Run: headless pygame with SDL's dummy video driver; simulated clock (each Clock.tick advances the game by its frame time, no real sleeping); random seed 0; keys injected as events and as key.get_pressed() state; mouse plan: one left click at the window centre at the start of phase 2, then a move to the lower-right quarter at the start of phase 3.
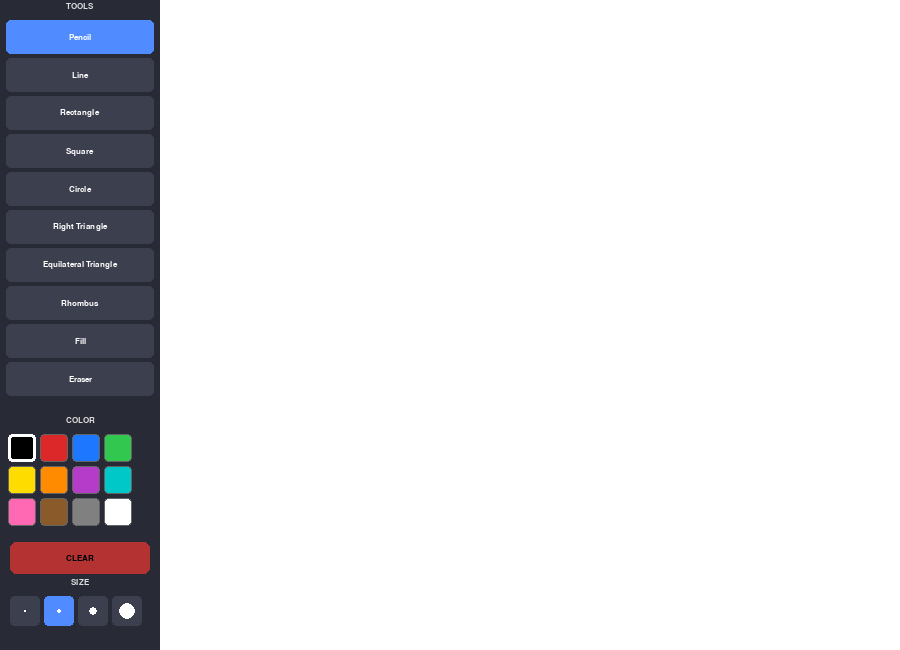
Frame 1 of 4 · flips 1–60 · no input
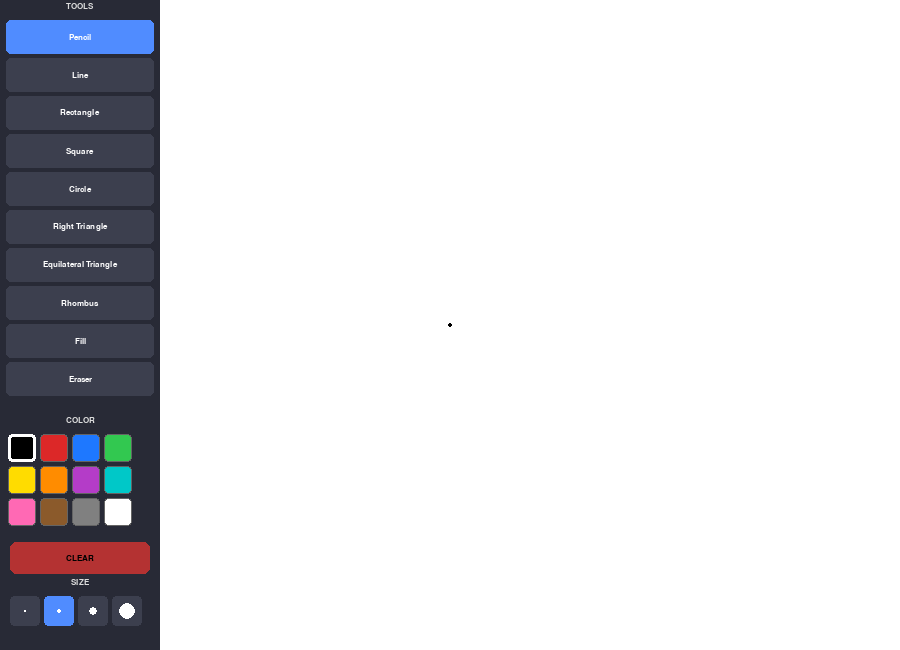
Frame 2 of 4 · flips 61–180 · clicked the window centre · tapped SPACE, RETURN · held RIGHT (→), D
Frame 3 of 4 · flips 181–300 · moved the mouse to the lower-right quarter · held DOWN (↓), S · screen unchanged from frame 2, image omitted
Frame 4 of 4 · flips 301–420 · held LEFT (←), A, UP (↑), W · screen unchanged from frame 3, image omitted

The pygame program that drew these frames:

import pygame
import sys
import math


# КОНСТАНТЫ
SCREEN_W  = 900
SCREEN_H  = 650
TOOLBAR_W = 160   # ширина левой панели инструментов
CANVAS_X  = TOOLBAR_W
CANVAS_W  = SCREEN_W - TOOLBAR_W
CANVAS_H  = SCREEN_H

# Цвета (R, G, B)
WHITE       = (255, 255, 255)
BLACK       = (0,   0,   0)
BG_TOOLBAR  = (40,  42,  54)   # темный фон панели инструментов
BG_CANVAS   = (255, 255, 255)  # белый холст
HIGHLIGHT   = (80, 140, 255)   # цвет выделения активного инструмента
TEXT_COLOUR = (220, 220, 220)
GRID_COLOUR = (230, 230, 230)

# Палитра доступных цветов для рисования
PALETTE = [
    (0,   0,   0),       # Черный
    (220, 40,  40),      # Красный
    (30,  120, 255),     # Синий
    (50,  200, 80),      # Зеленый
    (255, 220, 0),       # Желтый
    (255, 140, 0),       # Оранжевый
    (180, 60,  200),     # Фиолетовый
    (0,   200, 200),     # Циан
    (255, 105, 180),     # Розовый
    (139, 90,  43),      # Коричневый
    (128, 128, 128),     # Серый
    (255, 255, 255),     # Белый (ластик)
]

# Варианты размеров кисти (в пикселях)
BRUSH_SIZES = [2, 4, 8, 16]

# ID инструментов
TOOL_PENCIL      = "pencil"
TOOL_LINE        = "line"
TOOL_RECT        = "rect"
TOOL_SQUARE      = "square"
TOOL_CIRCLE      = "circle"
TOOL_RTRIANGLE   = "right_tri"
TOOL_EQTRIANGLE  = "eq_tri"
TOOL_RHOMBUS     = "rhombus"
TOOL_FILL        = "fill"
TOOL_ERASER      = "eraser"

# Отображаемые названия инструментов на кнопках
TOOL_LABELS = {
    TOOL_PENCIL:    "Pencil",
    TOOL_LINE:      "Line",
    TOOL_RECT:      "Rectangle",
    TOOL_SQUARE:    "Square",
    TOOL_CIRCLE:    "Circle",
    TOOL_RTRIANGLE: "Right Triangle",
    TOOL_EQTRIANGLE:"Equilateral Triangle",
    TOOL_RHOMBUS:   "Rhombus",
    TOOL_FILL:      "Fill",
    TOOL_ERASER:    "Eraser",
}

# Порядок отображения инструментов в панели
TOOL_ORDER = [
    TOOL_PENCIL, TOOL_LINE,
    TOOL_RECT, TOOL_SQUARE,
    TOOL_CIRCLE,
    TOOL_RTRIANGLE, TOOL_EQTRIANGLE,
    TOOL_RHOMBUS,
    TOOL_FILL, TOOL_ERASER,
]




# ВСПОМОГАТЕЛЬНАЯ ГЕОМЕТРИЯ

def points_for_right_triangle(x1, y1, x2, y2):
    # Строит прямоугольный треугольник.
    return [(x1, y1), (x1, y2), (x2, y2)]


def points_for_equilateral_triangle(x1, y1, x2, y2):
    # Строит равносторонний треугольник
    bx1 = min(x1, x2)
    bx2 = max(x1, x2)
    by  = max(y1, y2)
    cx  = (bx1 + bx2) / 2
    side = bx2 - bx1
    height = side * math.sqrt(3) / 2
    ay  = by - height
    return [(cx, ay), (bx1, by), (bx2, by)]


def points_for_rhombus(x1, y1, x2, y2):
    # Строит ромб по границам области
    lx = min(x1, x2); rx = max(x1, x2)
    ty = min(y1, y2); by = max(y1, y2)
    cx = (lx + rx) / 2
    cy = (ty + by) / 2
    return [(cx, ty), (rx, cy), (cx, by), (lx, cy)]


def flood_fill(surface, pos, fill_colour):
    # Заливка области
    target_colour = surface.get_at(pos)[:3]
    if target_colour == fill_colour:
        return

    width, height = surface.get_size()
    stack = [pos]
    visited = set()

    while stack:
        x, y = stack.pop()
        if (x, y) in visited:
            continue
        if x < 0 or x >= width or y < 0 or y >= height:
            continue
        if surface.get_at((x, y))[:3] != target_colour:
            continue

        surface.set_at((x, y), fill_colour)
        visited.add((x, y))
        stack += [(x+1, y), (x-1, y), (x, y+1), (x, y-1)]




# Интерфейс (панель)

class Toolbar:
    # Отрисовка панели инструментов, палитры и размеров

    BTN_H    = 34
    BTN_PAD  = 4
    SEC_GAP  = 10

    def __init__(self, font, small_font):
        self.font       = font
        self.small_font = small_font

        self.tool_rects = {}
        y = 20
        for tool in TOOL_ORDER:
            r = pygame.Rect(6, y, TOOLBAR_W - 12, self.BTN_H)
            self.tool_rects[tool] = r
            y += self.BTN_H + self.BTN_PAD

        self.tool_section_bottom = y + self.SEC_GAP

        self.palette_rects = []
        px, py = 8, self.tool_section_bottom + 24
        SWATCH = 28
        for i, col in enumerate(PALETTE):
            col_idx = i % 4
            row_idx = i // 4
            r = pygame.Rect(px + col_idx * (SWATCH + 4), py + row_idx * (SWATCH + 4), SWATCH, SWATCH)
            self.palette_rects.append((r, col))

        self.palette_bottom = py + (len(PALETTE) // 4 + 1) * (SWATCH + 4) + self.SEC_GAP

        self.clear_rect = pygame.Rect(10, self.palette_bottom - self.SEC_GAP - 20 , TOOLBAR_W - 20, 32)
        
        self.size_rects = []
        sx, sy = 10, self.palette_bottom + 24
        for i, sz in enumerate(BRUSH_SIZES):
            r = pygame.Rect(sx + i * 34, sy, 30, 30)
            self.size_rects.append((r, sz))


    def draw(self, surface, active_tool, active_colour, active_size):
        pygame.draw.rect(surface, BG_TOOLBAR, (0, 0, TOOLBAR_W, SCREEN_H))

        # Заголовок 
        title = self.small_font.render("TOOLS", True, TEXT_COLOUR)
        surface.blit(title, (TOOLBAR_W // 2 - title.get_width() // 2, 2))

        # Кнопки инструментов 
        for tool, rect in self.tool_rects.items():
            colour = HIGHLIGHT if tool == active_tool else (60, 63, 78)
            pygame.draw.rect(surface, colour, rect, border_radius=5)
            txt = self.small_font.render(TOOL_LABELS[tool], True, WHITE)
            surface.blit(txt, txt.get_rect(center=rect.center))

        # Заголовок палитры
        ph = self.small_font.render("COLOR", True, TEXT_COLOUR)
        surface.blit(ph, (TOOLBAR_W // 2 - ph.get_width() // 2, self.tool_section_bottom + 6))

        # Ячейки палитры 
        for rect, col in self.palette_rects:
            pygame.draw.rect(surface, col, rect, border_radius=4)
            if col == active_colour:
                pygame.draw.rect(surface, WHITE, rect, 3, border_radius=4)
            else:
                pygame.draw.rect(surface, (100, 100, 100), rect, 1, border_radius=4)

        # Заголовок размера 
        sh = self.small_font.render("SIZE", True, TEXT_COLOUR)
        surface.blit(sh, (TOOLBAR_W // 2 - sh.get_width() // 2, self.palette_bottom + 6))

        # Кнопки выбора размера
        for rect, sz in self.size_rects:
            col = HIGHLIGHT if sz == active_size else (60, 63, 78)
            pygame.draw.rect(surface, col, rect, border_radius=4)
            pygame.draw.circle(surface, WHITE, rect.center, min(sz // 2, 10))

        # Кнопка очистки 
        pygame.draw.rect(surface, (180, 50, 50), self.clear_rect, border_radius=6)
        ct = self.small_font.render("CLEAR", True, BLACK)
        surface.blit(ct, ct.get_rect(center=self.clear_rect.center))

    def handle_click(self, pos, active_tool, active_colour, active_size):
        new_tool   = active_tool
        new_colour = active_colour
        new_size   = active_size
        clear      = False

        for tool, rect in self.tool_rects.items():
            if rect.collidepoint(pos):
                new_tool = tool

        for rect, col in self.palette_rects:
            if rect.collidepoint(pos):
                new_colour = col

        for rect, sz in self.size_rects:
            if rect.collidepoint(pos):
                new_size = sz

        if self.clear_rect.collidepoint(pos):
            clear = True

        return new_tool, new_colour, new_size, clear




# ОСНОВНОЕ ПРИЛОЖЕНИЕ

class PaintApp:
    def __init__(self):
        pygame.init()
        self.screen     = pygame.display.set_mode((SCREEN_W, SCREEN_H))
        pygame.display.set_caption("Paint - practice 11")
        self.clock      = pygame.time.Clock()
        self.font       = pygame.font.SysFont("arial", 18, bold=True)
        self.small_font = pygame.font.SysFont("arial", 13)

        self.canvas     = pygame.Surface((CANVAS_W, CANVAS_H))
        self.canvas.fill(BG_CANVAS)

        self.toolbar    = Toolbar(self.font, self.small_font)

        self.active_tool   = TOOL_PENCIL
        self.active_colour = BLACK
        self.active_size   = 4

        self.drawing       = False
        self.start_pos     = None
        self.last_pos      = None
        self.running       = True

    def to_canvas(self, pos):
        return (pos[0] - CANVAS_X, pos[1])

    def on_canvas(self, pos):
        return pos[0] >= CANVAS_X

    def run(self):
        while self.running:
            self.clock.tick(60)
            self._handle_events()
            self._draw()
        pygame.quit()
        sys.exit()

    def _handle_events(self):
        for event in pygame.event.get():
            if event.type == pygame.QUIT:
                self.running = False

            elif event.type == pygame.KEYDOWN:
                if event.key == pygame.K_ESCAPE:
                    self.running = False
                if event.key == pygame.K_DELETE:
                    self.canvas.fill(BG_CANVAS)

            elif event.type == pygame.MOUSEBUTTONDOWN and event.button == 1:
                pos = event.pos
                if not self.on_canvas(pos):
                    self.active_tool, self.active_colour, self.active_size, clear = \
                        self.toolbar.handle_click(pos, self.active_tool,
                                                  self.active_colour, self.active_size)
                    if clear:
                        self.canvas.fill(BG_CANVAS)
                else:
                    cp = self.to_canvas(pos)
                    self.drawing   = True
                    self.start_pos = cp
                    self.last_pos  = cp

                    if self.active_tool == TOOL_FILL:
                        flood_fill(self.canvas, cp, self.active_colour)
                        self.drawing = False
                    elif self.active_tool in (TOOL_PENCIL, TOOL_ERASER):
                        colour = WHITE if self.active_tool == TOOL_ERASER else self.active_colour
                        pygame.draw.circle(self.canvas, colour, cp, self.active_size // 2)

            elif event.type == pygame.MOUSEMOTION and self.drawing:
                pos = event.pos
                if self.on_canvas(pos):
                    cp = self.to_canvas(pos)
                    if self.active_tool in (TOOL_PENCIL, TOOL_ERASER):
                        colour = WHITE if self.active_tool == TOOL_ERASER else self.active_colour
                        pygame.draw.line(self.canvas, colour, self.last_pos, cp, self.active_size)
                        self.last_pos = cp

            elif event.type == pygame.MOUSEBUTTONUP and event.button == 1:
                if self.drawing and self.on_canvas(event.pos):
                    cp = self.to_canvas(event.pos)
                    self._commit_shape(self.start_pos, cp)
                self.drawing   = False
                self.start_pos = None

    def _commit_shape(self, p1, p2):
        x1, y1 = p1
        x2, y2 = p2
        col  = self.active_colour
        w    = self.active_size
        tool = self.active_tool

        if tool == TOOL_LINE:
            pygame.draw.line(self.canvas, col, p1, p2, w)
        elif tool == TOOL_RECT:
            rx = min(x1, x2); ry = min(y1, y2)
            rw = abs(x2 - x1); rh = abs(y2 - y1)
            pygame.draw.rect(self.canvas, col, (rx, ry, rw, rh), w)
        elif tool == TOOL_SQUARE:
            side = min(abs(x2 - x1), abs(y2 - y1))
            sx   = x1 if x2 >= x1 else x1 - side
            sy   = y1 if y2 >= y1 else y1 - side
            pygame.draw.rect(self.canvas, col, (sx, sy, side, side), w)
        elif tool == TOOL_CIRCLE:
            cx   = (x1 + x2) // 2; cy = (y1 + y2) // 2
            rad  = int(math.hypot(x2 - x1, y2 - y1) / 2)
            pygame.draw.circle(self.canvas, col, (cx, cy), rad, w)
        elif tool == TOOL_RTRIANGLE:
            pts = points_for_right_triangle(x1, y1, x2, y2)
            pts_int = [(int(px), int(py)) for px, py in pts]
            pygame.draw.polygon(self.canvas, col, pts_int, w)
        elif tool == TOOL_EQTRIANGLE:
            pts = points_for_equilateral_triangle(x1, y1, x2, y2)
            pts_int = [(int(px), int(py)) for px, py in pts]
            pygame.draw.polygon(self.canvas, col, pts_int, w)
        elif tool == TOOL_RHOMBUS:
            pts = points_for_rhombus(x1, y1, x2, y2)
            pts_int = [(int(px), int(py)) for px, py in pts]
            pygame.draw.polygon(self.canvas, col, pts_int, w)

    def _draw_preview(self, surface, p1, p2):
        def sc(pt): 
            return (pt[0] + CANVAS_X, pt[1])
        x1, y1 = p1
        x2, y2 = p2
        w   = self.active_size
        tool = self.active_tool

        if tool == TOOL_LINE:
            pygame.draw.line(surface, self.active_colour, sc(p1), sc(p2), w)
        elif tool == TOOL_RECT:
            rx = min(x1, x2) + CANVAS_X; ry = min(y1, y2)
            rw = abs(x2 - x1); rh = abs(y2 - y1)
            pygame.draw.rect(surface, self.active_colour, (rx, ry, rw, rh), w)
        elif tool == TOOL_SQUARE:
            side = min(abs(x2 - x1), abs(y2 - y1))
            sx   = (x1 if x2 >= x1 else x1 - side) + CANVAS_X
            sy   = y1 if y2 >= y1 else y1 - side
            pygame.draw.rect(surface, self.active_colour, (sx, sy, side, side), w)
        elif tool == TOOL_CIRCLE:
            cx = (x1 + x2) // 2 + CANVAS_X; cy = (y1 + y2) // 2
            rad = max(1, int(math.hypot(x2 - x1, y2 - y1) / 2))
            pygame.draw.circle(surface, self.active_colour, (cx, cy), rad, w)
        elif tool == TOOL_RTRIANGLE:
            pts = points_for_right_triangle(x1, y1, x2, y2)
            pts_sc = [(int(px) + CANVAS_X, int(py)) for px, py in pts]
            pygame.draw.polygon(surface, self.active_colour, pts_sc, w)
        elif tool == TOOL_EQTRIANGLE:
            pts = points_for_equilateral_triangle(x1, y1, x2, y2)
            pts_sc = [(int(px) + CANVAS_X, int(py)) for px, py in pts]
            pygame.draw.polygon(surface, self.active_colour, pts_sc, w)
        elif tool == TOOL_RHOMBUS:
            pts = points_for_rhombus(x1, y1, x2, y2)
            pts_sc = [(int(px) + CANVAS_X, int(py)) for px, py in pts]
            pygame.draw.polygon(surface, self.active_colour, pts_sc, w)

    def _draw(self):
        self.screen.fill(BLACK)
        self.screen.blit(self.canvas, (CANVAS_X, 0))

        if self.drawing and self.start_pos and self.active_tool not in (
                TOOL_PENCIL, TOOL_ERASER, TOOL_FILL):
            mouse_canvas = self.to_canvas(pygame.mouse.get_pos())
            self._draw_preview(self.screen, self.start_pos, mouse_canvas)

        self.toolbar.draw(self.screen, self.active_tool, self.active_colour, self.active_size)

        pygame.display.flip()

if __name__ == "__main__":
    app = PaintApp()
    app.run()
